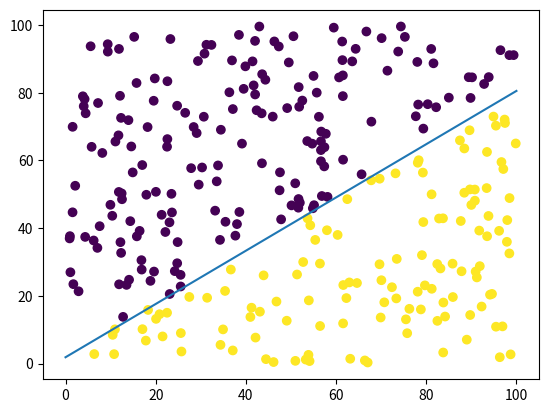

Recreate this plot in Python.
import numpy as np
from collections import deque
import matplotlib.pyplot as plt
from warnings import filterwarnings

# 忽略np.exp(x)x非常大的 数值溢出报错
filterwarnings('ignore',category=RuntimeWarning) 


def sigmoid(x, w):

    f = -x.dot(w)
    
    return (1/(1+np.exp(f)))


def loss(x, w, y):# x(m,n) w(n,1) y(m,1）

    # 必须有sum 
    return -(y*x.dot(w)-np.log(1+np.exp(x.dot(w)))).sum()


def grad(x, w, y):

    return x.T.dot(sigmoid(x, w)-y)


if __name__ == '__main__':

    # 随机生成一定数量的点 f(x)>0为正类 标签设为1
    x=np.random.uniform(0,100,600).reshape(-1,2)
    f=lambda x:4*x[:,0]-5*x[:,1]+10
    y=np.where(f(x)>0,1,0)[:,None]

    ''' 构造x 使得形状为[[x0,y0,1]
                       [x1,y1,1]]'''
    xs=np.c_[x,[1]*len(x)]

    m,n=xs.shape
    '''
    构造w 使得形状为[[w1],
                   [w2],
                   [w3]]

    由上述 x w  可得  f(w)=x.dot(w)=0 为直线方程表达式 
    '''
    
    w=np.zeros((n,1))

    q=deque(maxlen=5)

    #梯度下降 迭代求w
    init_loss=loss(xs,w,y)
    q.append(init_loss)
    lr=0.0001
    while True:
       
        w-=lr*grad(xs,w,y)
        new=loss(xs,w,y)
        q.append(new)
        s=np.array(q)

        if np.allclose(s.mean(),new):
            break

    ws=w.ravel()
    px=np.linspace(0,100,100)
    #根据解出w 依据 px  求出yu (也就是y的值·)
    yu=-ws[0]/ws[1]*px-ws[2]/w[1]
    
    plt.scatter(x[:,0],x[:,1],c=y.ravel())
    plt.plot(px,yu.ravel())
    plt.show()
